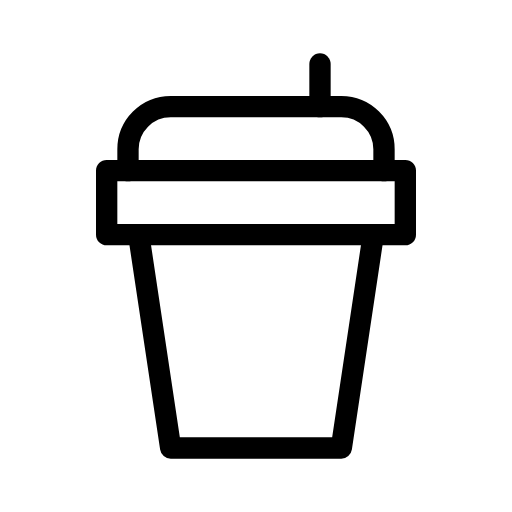
t = 0.00 s
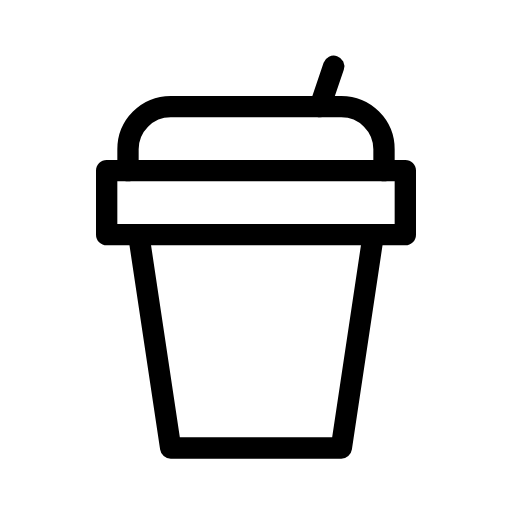
t = 0.38 s
t = 0.63 s: frame unchanged from t = 0.38 s, image omitted
t = 1.00 s: frame unchanged from t = 0.00 s, image omitted
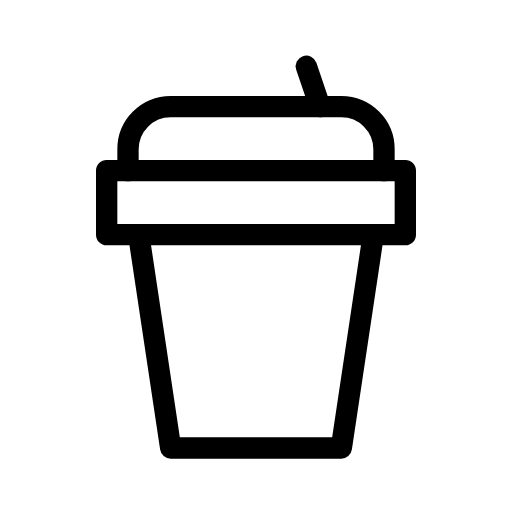
t = 1.38 s
t = 1.63 s: frame unchanged from t = 1.38 s, image omitted

The animated SVG that drew these frames (rendered in a browser with its animation timeline set to each time). Animation: 1 SMIL element (animateTransform=1); one cycle of 2.00 s, repeats indefinitely.

<svg xmlns="http://www.w3.org/2000/svg" width="24" height="24" viewBox="0 0 24 24" fill="none" stroke="currentColor"
     stroke-width="1" stroke-linecap="round" stroke-linejoin="round"
     class="icon icon-tabler icons-tabler-animated icon-tabler-cup">
    <path stroke="none" d="M0 0h24v24H0z" fill="none"/>
    <path d="M5 11h14v-3h-14l0 3"/>
    <path d="M17.5 11l-1.5 10h-8l-1.5 -10"/>
    <path d="M6 8v-1a2 2 0 0 1 2 -2h8a2 2 0 0 1 2 2v1"/>
    <g>
        <animateTransform attributeName="transform" type="rotate" values="0 15 5;20 15 5;0 15 5;-20 15 5;0 15 5" dur="2s" repeatCount="indefinite" keyTimes="0;0.25;0.5;0.75;1" calcMode="spline" keySplines="0.33 0.66 0.67 1.00;0.33 0.00 0.67 0.34;0.33 0.66 0.67 1.00;0.33 0.00 0.67 0.34"/>
        <path d="M15 5v-2"/>
    </g>
</svg>
